Run: headless pygame with SDL's dummy video driver; simulated clock (each Clock.tick advances the game by its frame time, no real sleeping); random seed 0; keys injected as events and as key.get_pressed() state; mouse plan: one left click at the window centre at the start of phase 2, then a move to the lower-right quarter at the start of phase 3.
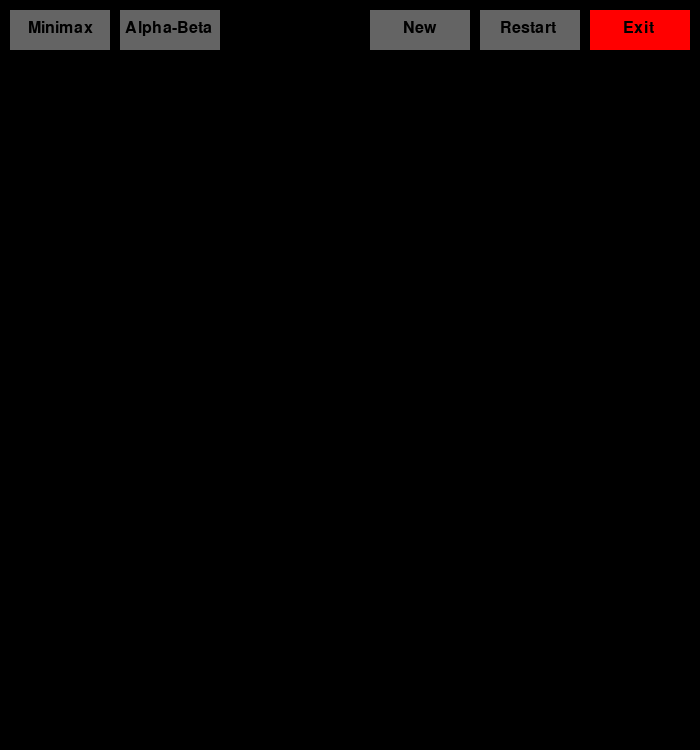
Frame 1 of 4 · flips 1–60 · no input
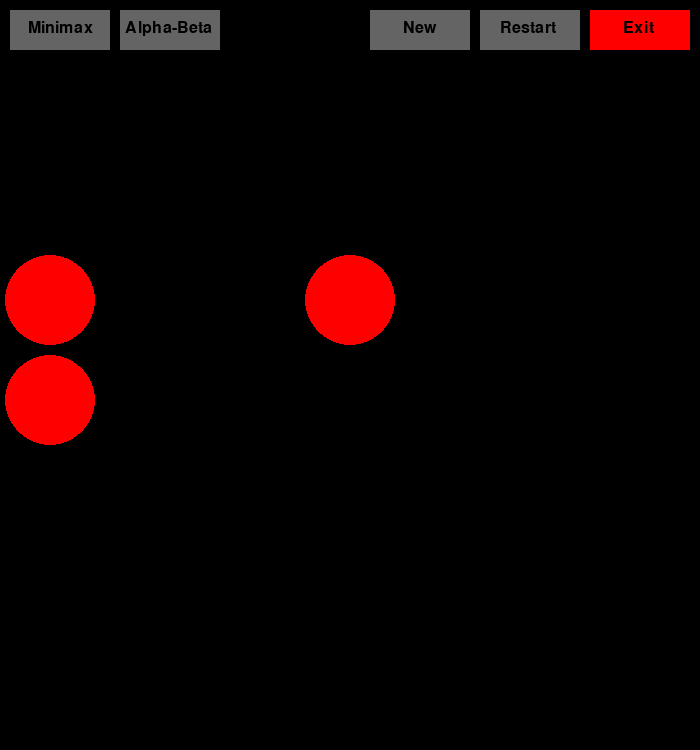
Frame 2 of 4 · flips 61–180 · clicked the window centre · tapped SPACE, RETURN · held RIGHT (→), D
Frame 3 of 4 · flips 181–300 · moved the mouse to the lower-right quarter · held DOWN (↓), S · screen unchanged from frame 2, image omitted
Frame 4 of 4 · flips 301–420 · held LEFT (←), A, UP (↑), W · screen unchanged from frame 3, image omitted

The pygame program that drew these frames:

import pygame
import sys
import math

# Pygame setup
pygame.init()
WIDTH = 700
HEIGHT = 750
ROWS = 6  # Updated to 6 rows
COLS = 7
SQUARESIZE = WIDTH // COLS

# RGB colors
RED = (255, 0, 0)
YELLOW = (255, 255, 0)
BLACK = (0, 0, 0)

screen = pygame.display.set_mode((WIDTH, HEIGHT))
pygame.display.set_caption('Connect 4')

font = pygame.font.SysFont('comicsans', 40)
large_font = pygame.font.SysFont('comicsans', 80)
button_font = pygame.font.SysFont(None, 24)
BUTTON_COLOR = (100, 100, 100)
EXIT_BUTTON_COLOR = (255, 0, 0)  # Red
button_text_color = (0, 0, 0)  # Black

class Game:

    def __init__(self):
        self.board = [[0 for _ in range(COLS)] for _ in range(ROWS)]
        self.turn = 0
        self.game_over = False
        self.ai_algorithm = "Minimax"  # Default AI algorithm

    # Place piece on board
    def drop_piece(self, col, player):
        row = self.get_next_open_row(col)
        if row is not None:
            self.board[row][col] = player
            return True
        return False

    # Get next open row
    def get_next_open_row(self, col):
        if col < 0 or col >= COLS:
            return None
        for r in range(ROWS):
            if self.board[r][col] == 0:
                return r
        return None  # Return None if the column is already filled


    # Evaluate the current state of the board
    def evaluate_board(self):
        score = 0
        # Evaluate vertical wins
        for c in range(COLS):
            for r in range(ROWS - 3):
                window = [self.board[r+i][c] for i in range(4)]
                score += self.evaluate_window(window)
        # Evaluate horizontal wins
        for r in range(ROWS):
            for c in range(COLS - 3):
                window = [self.board[r][c+i] for i in range(4)]
                score += self.evaluate_window(window)
        # Evaluate diagonal (right-down) wins
        for r in range(ROWS - 3):
            for c in range(COLS - 3):
                window = [self.board[r+i][c+i] for i in range(4)]
                score += self.evaluate_window(window)
        # Evaluate diagonal (left-down) wins
        for r in range(ROWS - 3):
            for c in range(COLS - 3):
                window = [self.board[r+i][c+3-i] for i in range(4)]
                score += self.evaluate_window(window)
        return score

    # Evaluate a window of 4 pieces
    def evaluate_window(self, window):
        score = 0
        player = self.turn + 1

        if window.count(player) == 4:
            score += 100
        elif window.count(player) == 3 and window.count(0) == 1:
            score += 5
        elif window.count(player) == 2 and window.count(0) == 2:
            score += 2

        opponent = 3 - player  # Assuming there are only two players (1 and 2)
        if window.count(opponent) == 3 and window.count(0) == 1:
            score -= 4

        return score

    # Minimax algorithm
    def minimax(self, depth, alpha, beta, maximizingPlayer, valid_moves):
        if depth == 0 or self.check_win(1) or self.check_win(2) or self.check_tie():
            return self.evaluate_board()

        if maximizingPlayer:
            max_eval = -math.inf
            for col in valid_moves:
                row = self.get_next_open_row(col)
                self.board[row][col] = 1  # Assume the AI (player 1) makes the move
                eval = self.minimax(depth - 1, alpha, beta, False, valid_moves)
                self.board[row][col] = 0
                max_eval = max(max_eval, eval)
                alpha = max(alpha, eval)
                if beta <= alpha:
                    break
            return max_eval
        else:
            min_eval = math.inf
            for col in valid_moves:
                row = self.get_next_open_row(col)
                self.board[row][col] = 2  # Assume the opponent (player 2) makes the move
                eval = self.minimax(depth - 1, alpha, beta, True, valid_moves)
                self.board[row][col] = 0
                min_eval = min(min_eval, eval)
                beta = min(beta, eval)
                if beta <= alpha:
                    break
            return min_eval


    
    # Alpha-beta pruning
    def alphabeta(self, depth, alpha, beta, maximizingPlayer, valid_moves):
        if depth == 0 or self.check_win(1) or self.check_win(2) or self.check_tie():
            return self.evaluate_board()

        if maximizingPlayer:
            max_eval = -math.inf
            for col in valid_moves:
                row = self.get_next_open_row(col)
                self.board[row][col] = 1  # Assume the AI (player 1) makes the move
                eval = self.alphabeta(depth - 1, alpha, beta, False, valid_moves)
                self.board[row][col] = 0
                max_eval = max(max_eval, eval)
                alpha = max(alpha, eval)
                if beta <= alpha:
                    break
            return max_eval
        else:
            min_eval = math.inf
            for col in valid_moves:
                row = self.get_next_open_row(col)
                self.board[row][col] = 2  # Assume the opponent (player 2) makes the move
                eval = self.alphabeta(depth - 1, alpha, beta, True, valid_moves)
                self.board[row][col] = 0
                min_eval = min(min_eval, eval)
                beta = min(beta, eval)
                if beta <= alpha:
                    break
            return min_eval


    # Check if a location is valid for a move
    def is_valid_location(self, col):
        return self.board[ROWS - 1][col] == 0

    # Make the AI's move
    def make_ai_move(self, algorithm=None):
        if algorithm is not None:
            self.ai_algorithm = algorithm

        if self.turn == 1 and not self.game_over:
            valid_moves = [col for col in range(COLS) if self.is_valid_location(col)]
            if valid_moves:
                if self.ai_algorithm == "Minimax":
                    best_col = self.minimax(4, -math.inf, math.inf, True, valid_moves)
                else:
                    best_col = self.alphabeta(4, -math.inf, math.inf, True, valid_moves)

                if self.drop_piece(best_col, player=1):  # Make the best move
                    self.turn = 0  # Switch to player 2's turn
                    if self.check_win(1):  # Check if the AI (player 1) wins
                        self.show_gameover(1)
                        self.game_over = True

        self.draw()
        pygame.display.update()

    # Check horizontal win
    def check_horizontal(self, piece):
        for r in range(ROWS):
            for c in range(COLS - 3):
                if self.board[r][c] == piece and self.board[r][c + 1] == piece and self.board[r][c + 2] == piece and self.board[r][c + 3] == piece:
                    return True
        return False

    # Check vertical win
    def check_vertical(self, piece):
        for c in range(COLS):
            for r in range(ROWS - 3):
                if self.board[r][c] == piece and self.board[r + 1][c] == piece and self.board[r + 2][c] == piece and self.board[r + 3][c] == piece:
                    return True
        return False

    # Check diagonal win
    def check_diagonal(self, piece):
        for r in range(ROWS - 3):
            for c in range(COLS - 3):
                if self.board[r][c] == piece and self.board[r + 1][c + 1] == piece and self.board[r + 2][c + 2] == piece and self.board[r + 3][c + 3] == piece:
                    return True

        for r in range(ROWS - 3):
            for c in range(3, COLS):
                if self.board[r][c] == piece and self.board[r + 1][c - 1] == piece and self.board[r + 2][c - 2] == piece and self.board[r + 3][c - 3] == piece:
                    return True
        return False

    # Check for win
    def check_win(self, piece):
        return self.check_vertical(piece) or self.check_horizontal(piece) or self.check_diagonal(piece)

    # Check for tie
    def check_tie(self):
        for r in range(ROWS):
            for c in range(COLS):
                if self.board[r][c] == 0:
                    return False
        return True

    # Draw board and pieces
    def draw(self):
        vertical_offset = HEIGHT - (SQUARESIZE * ROWS)
        for r in range(ROWS):
            for c in range(COLS):
                pygame.draw.rect(screen, BLACK, (c * SQUARESIZE, r * SQUARESIZE + SQUARESIZE + vertical_offset, SQUARESIZE, SQUARESIZE))
                if self.board[r][c] == 1:
                    pygame.draw.circle(screen, RED, (c * SQUARESIZE + SQUARESIZE // 2, r * SQUARESIZE + SQUARESIZE + SQUARESIZE // 2 + vertical_offset), SQUARESIZE // 2 - 5)
                elif self.board[r][c] == 2:
                    pygame.draw.circle(screen, YELLOW, (c * SQUARESIZE + SQUARESIZE // 2, r * SQUARESIZE + SQUARESIZE + SQUARESIZE // 2 + vertical_offset), SQUARESIZE // 2 - 5)

        # Handle button display
        self.handle_buttons()

        pygame.display.update()

    # Show game over
    def show_gameover(self, winner):
        pygame.draw.rect(screen, BLACK, (WIDTH // 2 - 100, HEIGHT // 2 - 50, 200, 100))
        text = large_font.render("Player " + str(winner) + " Wins!", True, YELLOW)
        screen.blit(text, (WIDTH // 2 - 95, HEIGHT // 2 + 20))
        pygame.display.update()

    def handle_buttons(self):
        # Define button dimensions and positions
        button_width = 100
        button_height = 40
        button_x = 10
        button_y = 10
        button_margin = 10

        # Button text
        minimax_text = button_font.render("Minimax", True, button_text_color)
        alphabeta_text = button_font.render("Alpha-Beta", True, button_text_color)
        new_text = button_font.render("New", True, button_text_color)
        restart_text = button_font.render("Restart", True, button_text_color)
        exit_text = button_font.render("Exit", True, button_text_color)

        # Create buttons
        minimax_button = pygame.Rect(button_x, button_y, button_width, button_height)
        alphabeta_button = pygame.Rect(button_x + button_width + button_margin, button_y, button_width, button_height)
        new_button = pygame.Rect(WIDTH - 3 * button_width - 30, button_y, button_width, button_height)
        restart_button = pygame.Rect(WIDTH - 2 * button_width - 20, button_y, button_width, button_height)
        exit_button = pygame.Rect(WIDTH - button_width - 10, button_y, button_width, button_height)

        # Draw buttons and text
        pygame.draw.rect(screen, BUTTON_COLOR, minimax_button)
        screen.blit(minimax_text, (minimax_button.x + 18, minimax_button.y + 10))

        pygame.draw.rect(screen, BUTTON_COLOR, alphabeta_button)
        screen.blit(alphabeta_text, (alphabeta_button.x + 5, alphabeta_button.y + 10))

        pygame.draw.rect(screen, BUTTON_COLOR, new_button)
        screen.blit(new_text, (new_button.x + 33, new_button.y + 10))

        pygame.draw.rect(screen, BUTTON_COLOR, restart_button)
        screen.blit(restart_text, (restart_button.x + 20, restart_button.y + 10))

        pygame.draw.rect(screen, EXIT_BUTTON_COLOR, exit_button)
        screen.blit(exit_text, (exit_button.x + 33, exit_button.y + 10))

        # Handle button clicks
        self.handle_button_clicks(minimax_button, alphabeta_button, new_button, restart_button, exit_button)
        self.handle_ai_move()

    def handle_button_clicks(self, minimax_button, alphabeta_button, new_button, restart_button, exit_button):
        for event in pygame.event.get():
            if event.type == pygame.QUIT:
                pygame.quit()
                sys.exit()
            elif event.type == pygame.MOUSEBUTTONDOWN:
                pos = event.pos
                if not self.game_over:
                    if minimax_button.collidepoint(pos):
                        print("Minimax button clicked")
                        self.handle_ai_move("Minimax")
                    elif alphabeta_button.collidepoint(pos):
                        print("Alpha-Beta button clicked")
                        self.handle_ai_move("AlphaBeta")
                if new_button.collidepoint(pos):
                    print("New button clicked")
                    self.reset_game()
                elif restart_button.collidepoint(pos):
                    print("Restart button clicked")
                    self.reset_game()
                elif exit_button.collidepoint(pos):
                    pygame.quit()
                    sys.exit()
    
    def handle_ai_move(self, algorithm=None):
        if algorithm is not None:
            self.ai_algorithm = algorithm

        if self.turn == 1 and not self.game_over:
            valid_moves = [col for col in range(COLS) if self.is_valid_location(col)]
            if self.ai_algorithm == "Minimax":
                col = self.minimax(4, -math.inf, math.inf, True, valid_moves)
            else:
                col = self.alphabeta(4, -math.inf, math.inf, True, valid_moves)

            if self.drop_piece(col, player=1):
                self.turn = 1  # Switch to the player's turn
                if self.check_win(1):
                    self.show_gameover(1)
                    self.game_over = True

            print(f"AI moves to column {col}")



    def reset_game(self):
        self.board = [[0 for _ in range(COLS)] for _ in range(ROWS)]
        self.turn = 0
        self.game_over = False

def main():
    game = Game()

    while True:
        for event in pygame.event.get():
            if event.type == pygame.QUIT:
                pygame.quit()
                sys.exit()
            if event.type == pygame.MOUSEBUTTONDOWN and not game.game_over:
                col = event.pos[0] // SQUARESIZE
                row = game.get_next_open_row(col)
                if row is not None:
                    game.board[row][col] = game.turn + 1
                    game.turn ^= 1
                    if game.check_win(1):
                        game.show_gameover(1)
                        game.game_over = True
                    elif game.check_win(2):
                        game.show_gameover(2)
                        game.game_over = True
                    elif game.check_tie():
                        game.show_gameover(0)
                        game.game_over = True

        game.draw()
        pygame.display.update()

        if game.turn == 1 and not game.game_over:
            game.make_ai_move()

if __name__ == "__main__":
    main()
